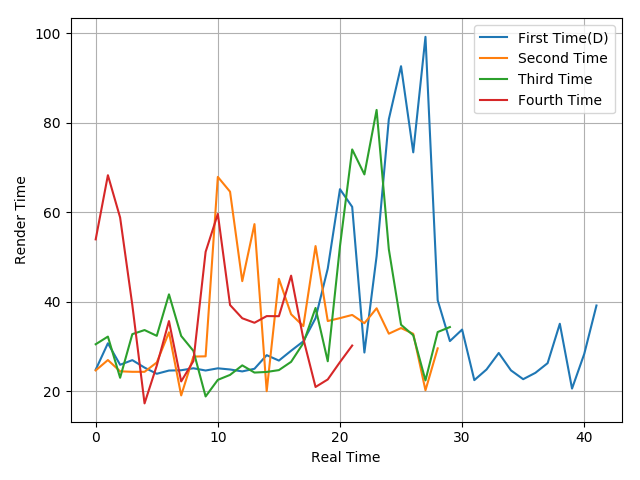

The table this chart was drawn from, first rows:
24.85, 30.76, 25.95, 26.99, 25.32, 23.94, 24.66, 24.73, 25.17, 24.67, 25.16, 24.9, 24.47, 25.06, 28.1, 26.89, 29.09, 31.19, 36.36, 47.45, 65.2, 61.25, 28.69, 50.24
24.69, 27.01, 24.49, 24.38, 24.38, 26.46, 33.21, 19.1, 27.79, 27.84, 67.94, 64.64, 44.64, 57.39, 20.05, 45.16, 37.24, 34.59, 52.48, 35.73, 36.38, 37.09, 35.24, 38.58
30.54, 32.25, 23.05, 32.8, 33.71, 32.42, 41.69, 32.39, 29.06, 18.87, 22.58, 23.69, 25.82, 24.21, 24.35, 24.76, 26.61, 30.8, 38.65, 26.74, 52.45, 74.08, 68.5, 82.91
53.98, 68.32, 58.86, 39.28, 17.32, 25.76, 35.72, 22.23, 26.78, 51.2, 59.67, 39.31, 36.35, 35.34, 36.83, 36.81, 45.87, 31.78, 20.99, 22.67, 26.55, 30.25
